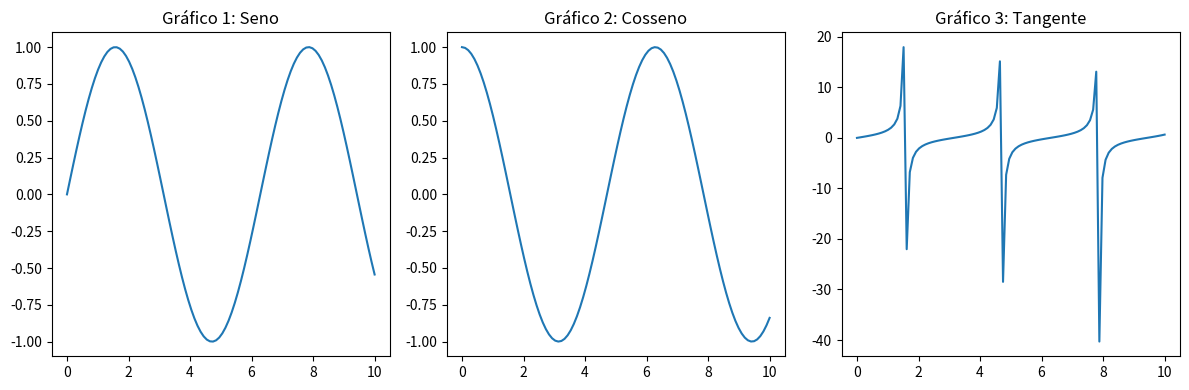

Recreate this plot in Python.
import matplotlib.pyplot as plt
import numpy as np

# Criando dados para os gráficos
x = np.linspace(0, 10, 100)
y1 = np.sin(x)
y2 = np.cos(x)
y3 = np.tan(x)

# Criando os gráficos
plt.figure(figsize=(12, 4))

# Gráfico 1
plt.subplot(1, 3, 1)
plt.plot(x, y1)
plt.title('Gráfico 1: Seno')

# Gráfico 2
plt.subplot(1, 3, 2)
plt.plot(x, y2)
plt.title('Gráfico 2: Cosseno')

# Gráfico 3
plt.subplot(1, 3, 3)
plt.plot(x, y3)
plt.title('Gráfico 3: Tangente')

# Exibindo os gráficos
plt.tight_layout()
plt.show()
